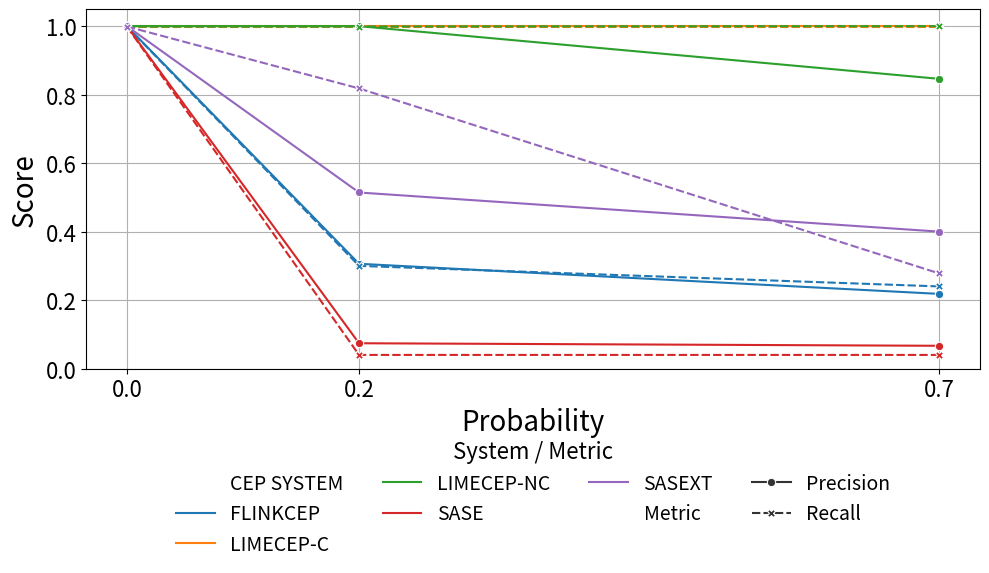

This chart was generated by the following Python code:
import matplotlib.pyplot as plt
import seaborn as sns
import pandas as pd
import numpy as np

# --- Data ---
data = [
    ['ABC', 0.0, 'SASE', 8, 0, 0],
    ['ABC', 0.0, 'SASEXT', 15, 0, 0],
    ['ABC', 0.0, 'FLINKCEP', 8, 0, 0],
    ['ABC', 0.0, 'LIMECEP-NC', 8, 0, 0],
    ['ABC', 0.0, 'LIMECEP-C', 8, 0, 0],

    ['AB+C', 0.0, 'SASE', 12, 0, 0],
    ['AB+C', 0.0, 'SASEXT', 14, 0, 0],
    ['AB+C', 0.0, 'FLINKCEP', 12, 0, 0],
    ['AB+C', 0.0, 'LIMECEP-NC', 8, 0, 0],
    ['AB+C', 0.0, 'LIMECEP-C', 8, 0, 0],

    ['A+B+C', 0.0, 'SASE', 30, 0, 0],
    ['A+B+C', 0.0, 'SASEXT', 6, 0, 0],
    ['A+B+C', 0.0, 'FLINKCEP', 30, 0, 0],
    ['A+B+C', 0.0, 'LIMECEP-NC', 6, 0, 0],
    ['A+B+C', 0.0, 'LIMECEP-C', 6, 0, 0],

    ['ABC', 0.2, 'SASE', 1, 0, 7],
    ['ABC', 0.2, 'SASEXT', 8, 6, 1],
    ['ABC', 0.2, 'FLINKCEP', 3, 5, 5],
    ['ABC', 0.2, 'LIMECEP-NC', 8, 0, 0],
    ['ABC', 0.2, 'LIMECEP-C', 8, 0, 0],

    ['AB+C', 0.2, 'SASE', 1, 0, 11],
    ['AB+C', 0.2, 'SASEXT', 7, 7, 0],
    ['AB+C', 0.2, 'FLINKCEP', 5, 17, 7],
    ['AB+C', 0.2, 'LIMECEP-NC', 8, 0, 0],
    ['AB+C', 0.2, 'LIMECEP-C', 8, 0, 0],

    ['A+B+C', 0.2, 'SASE', 0, 25, 30],
    ['A+B+C', 0.2, 'SASEXT', 3, 4, 3],
    ['A+B+C', 0.2, 'FLINKCEP', 7, 12, 23],
    ['A+B+C', 0.2, 'LIMECEP-NC', 6, 0, 0],
    ['A+B+C', 0.2, 'LIMECEP-C', 6, 0, 0],

    ['ABC', 0.7, 'SASE', 1, 3, 7],
    ['ABC', 0.7, 'SASEXT', 6, 8, 9],
    ['ABC', 0.7, 'FLINKCEP', 0, 5, 8],
    ['ABC', 0.7, 'LIMECEP-NC', 8, 2, 0],
    ['ABC', 0.7, 'LIMECEP-C', 8, 0, 0],

    ['AB+C', 0.7, 'SASE', 1, 11, 11],
    ['AB+C', 0.7, 'SASEXT', 4, 5, 11],
    ['AB+C', 0.7, 'FLINKCEP', 5, 21, 7],
    ['AB+C', 0.7, 'LIMECEP-NC', 8, 2, 0],
    ['AB+C', 0.7, 'LIMECEP-C', 8, 0, 0],

    ['A+B+C', 0.7, 'SASE', 0, 14, 30],
    ['A+B+C', 0.7, 'SASEXT', 0, 2, 6],
    ['A+B+C', 0.7, 'FLINKCEP', 7, 17, 23],
    ['A+B+C', 0.7, 'LIMECEP-NC', 6, 0, 0],
    ['A+B+C', 0.7, 'LIMECEP-C', 6, 0, 0]

]

df = pd.DataFrame(data, columns=["PATTERN", "PROBABILITY", "CEP SYSTEM", "TP", "FP", "FN"])

df["TP"] = df["TP"].astype(int)
df["FP"] = df["FP"].astype(int)
df["FN"] = df["FN"].astype(int)

df_melt = df.melt(
    id_vars=["PATTERN", "PROBABILITY", "CEP SYSTEM"],
    value_vars=["TP", "FP", "FN"],
    var_name="Metric",
    value_name="Count"
)


# --- Aggregate and compute metrics ---
agg = df.groupby(["CEP SYSTEM", "PROBABILITY"]).sum().reset_index()
agg["Precision"] = agg["TP"] / (agg["TP"] + agg["FP"])
agg["Recall"] = agg["TP"] / (agg["TP"] + agg["FN"])

# Add a small offset to Recall when it equals Precision
epsilon = 0.001
agg["Recall"] = np.where(
    agg["Precision"] == agg["Recall"],
    agg["Recall"] - epsilon,
    agg["Recall"]
)


# --- Melt for Seaborn long-form ---
long_df = agg.melt(
    id_vars=["CEP SYSTEM", "PROBABILITY"],
    value_vars=["Precision", "Recall"],
    var_name="Metric",
    value_name="Score"
)

# --- Seaborn lineplot ---
fig, ax = plt.subplots(figsize=(10, 6))

sns.lineplot(
    data=long_df,
    x="PROBABILITY", y="Score",
    hue="CEP SYSTEM",
    style="Metric",
    markers=True,
    dashes=True,
    ax=ax
)

# Labels and axis styling
ax.set_xlabel("Probability", fontsize=20)
ax.set_ylabel("Score", fontsize=20)
ax.set_xticks([0.0, 0.2, 0.7])
ax.set_ylim(0, 1.05)
ax.tick_params(axis='both', labelsize=16)
ax.grid(True)

# Adjust plot area to make space for legend
box = ax.get_position()
ax.set_position([box.x0, box.y0 + box.height * 0.2,
                 box.width, box.height * 0.8])

# Add legend below
legend = ax.legend(
    loc='upper center',
    bbox_to_anchor=(0.5, -0.15),
    ncol=4,
    fontsize=14,
    title="System / Metric",
    title_fontsize=16,
    frameon=False
)


# plt.title("Precision and Recall vs Probability")
plt.xlabel("Probability", fontsize=20)
plt.ylabel("Score", fontsize=20)
plt.xticks(fontsize=16)
plt.yticks(fontsize=16)
plt.ylim(0, 1.05)
plt.grid(True)
plt.tight_layout()
fig.tight_layout()
fig.savefig("exp1a-recall-precision-stnm.png")
